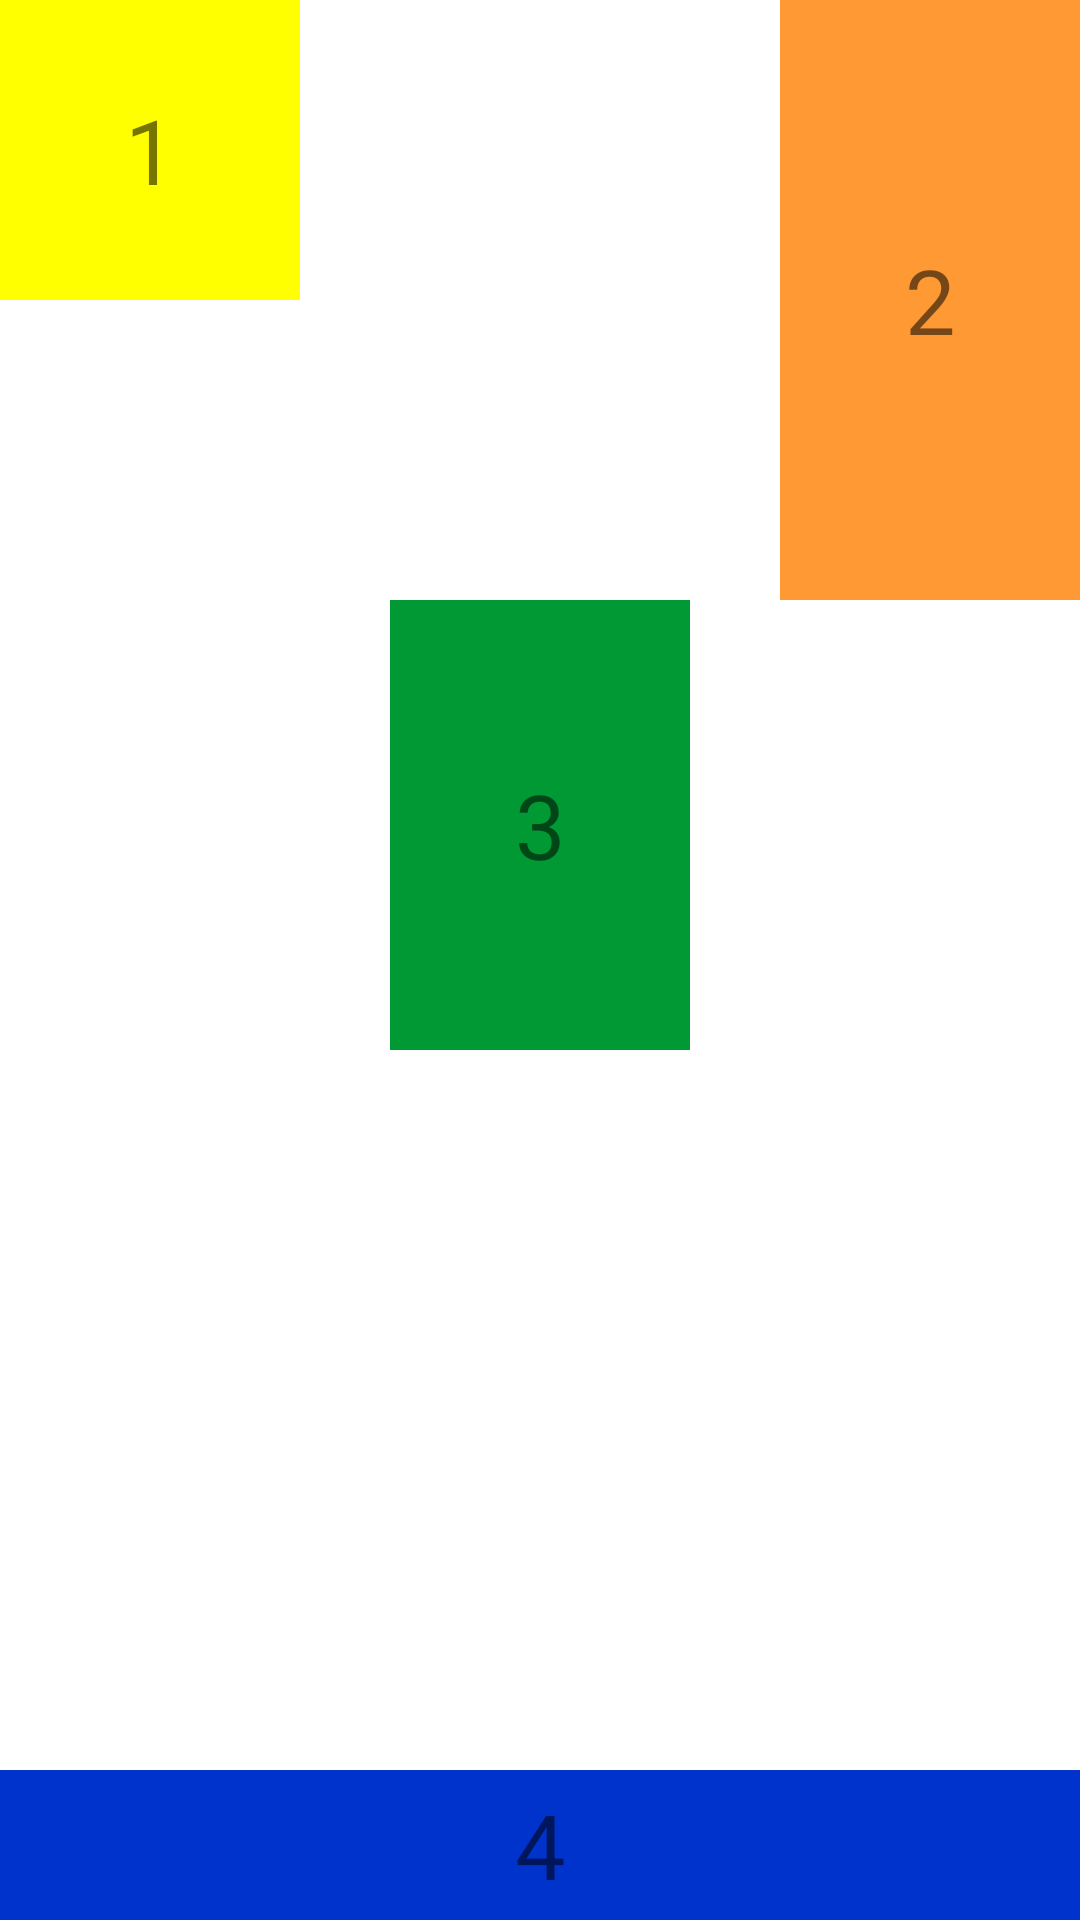

Layout XML and referenced resources for this Android screen:
<!-- AndroidManifest.xml: application theme Theme.LayoutsVespertino -->
<!-- res/layout/activity_main.xml -->
<?xml version="1.0" encoding="utf-8"?>
<RelativeLayout xmlns:android="http://schemas.android.com/apk/res/android"
    xmlns:app="http://schemas.android.com/apk/res-auto"
    xmlns:tools="http://schemas.android.com/tools"
    android:layout_width="match_parent"
    android:layout_height="match_parent"
    tools:context=".MainActivity">

    <TextView
        android:layout_alignParentTop="true"
        android:layout_alignParentLeft="true"
        android:layout_alignParentStart="true"
        android:background="@color/amarillo"
        android:text="1"
        android:textSize="30sp"
        android:gravity="center"
        android:layout_width="100dp"
        android:layout_height="100dp" />

    <TextView
        android:id="@+id/dos"
        android:layout_alignParentTop="true"
        android:layout_alignParentRight="true"
        android:layout_alignParentEnd="true"
        android:background="@color/naranja"
        android:text="2"
        android:textSize="30sp"
        android:gravity="center"
        android:layout_width="100dp"
        android:layout_height="200dp" />

    <TextView
        android:layout_centerHorizontal="true"
        android:layout_below="@id/dos"
        android:background="@color/verde"
        android:text="3"
        android:textSize="30sp"
        android:gravity="center"
        android:layout_width="100dp"
        android:layout_height="150dp" />

    <TextView
        android:layout_alignParentBottom="true"
        android:layout_alignParentStart="true"
        android:layout_alignParentLeft="true"
        android:layout_alignParentRight="true"
        android:layout_alignParentEnd="true"
        android:background="@color/marino"
        android:text="4"
        android:textSize="30sp"
        android:gravity="center"
        android:layout_width="0dp"
        android:layout_height="50dp" />

</RelativeLayout>
<!-- resources referenced by this layout -->
<resources>
  <color name="amarillo">#ffff00</color>
  <color name="marino">#0033cc</color>
  <color name="naranja">#ff9933</color>
  <color name="verde">#009933</color>
  <style name="Theme.LayoutsVespertino" parent="Theme.MaterialComponents.DayNight.DarkActionBar">
          
          <item name="colorPrimary">@color/purple_500</item>
          <item name="colorPrimaryVariant">@color/purple_700</item>
          <item name="colorOnPrimary">@color/white</item>
          
          <item name="colorSecondary">@color/teal_200</item>
          <item name="colorSecondaryVariant">@color/teal_700</item>
          <item name="colorOnSecondary">@color/black</item>
          
          <item name="android:statusBarColor" tools:targetApi="l">?attr/colorPrimaryVariant</item>
          
      </style>
  <color name="purple_500">#FF6200EE</color>
  <color name="purple_700">#FF3700B3</color>
  <color name="white">#FFFFFFFF</color>
  <color name="teal_200">#FF03DAC5</color>
  <color name="teal_700">#FF018786</color>
  <color name="black">#FF000000</color>
</resources>
